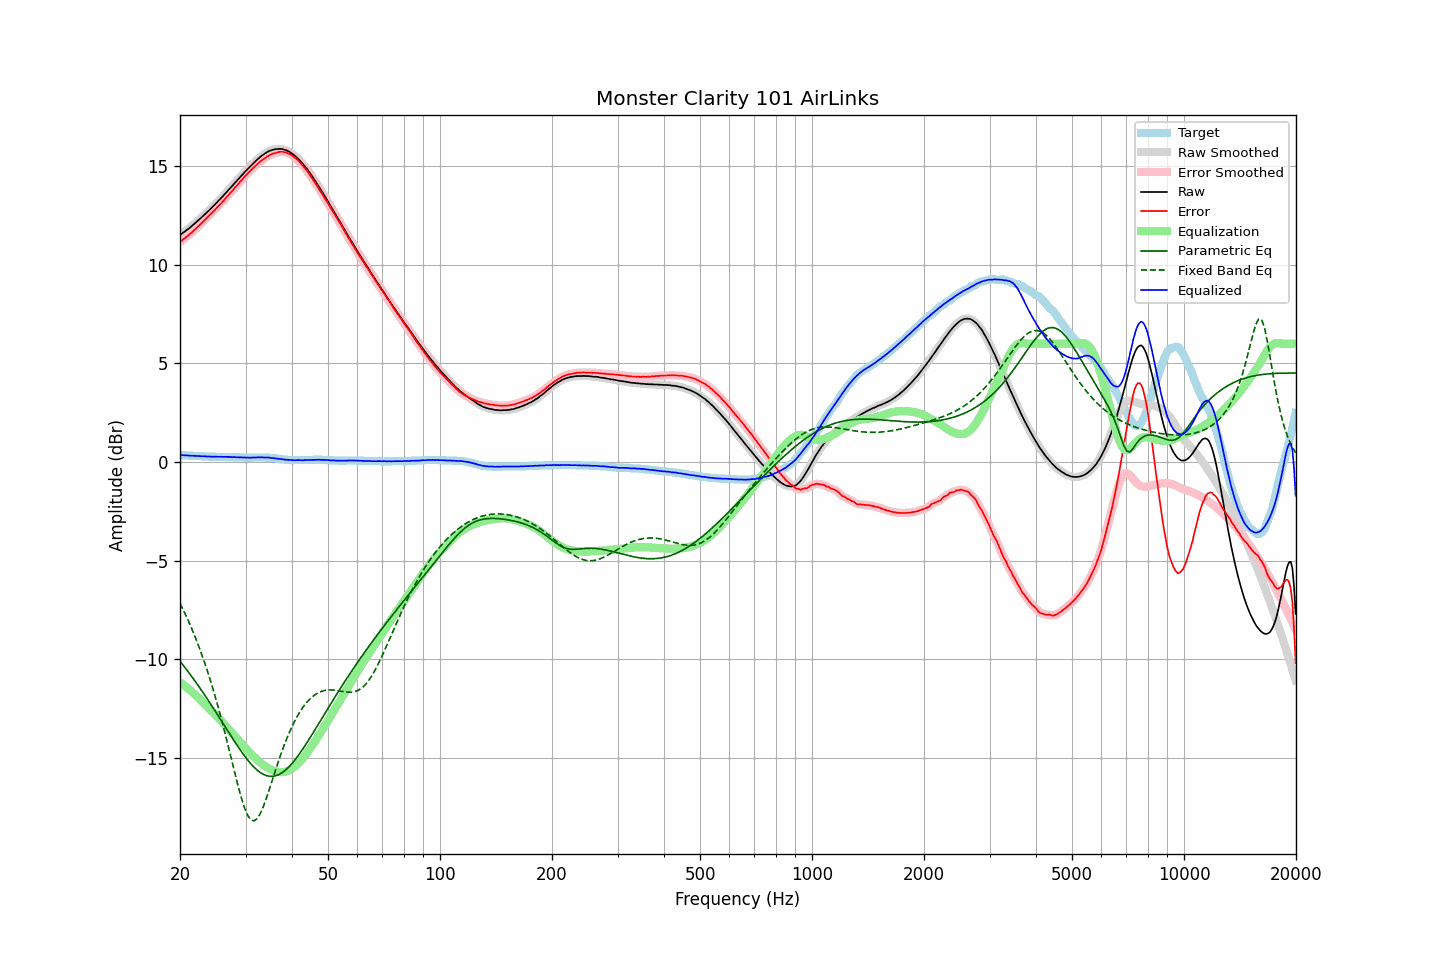

The file beside this chart, header and first rows:
frequency, raw, error, smoothed, error_smoothed, equalization, parametric_eq, fixed_band_eq, equalized_raw, equalized_smoothed, target
20.00, 11.52, 11.16, 11.52, 11.16, -11.16, -10.10, -7.16, 0.36, 0.36, 0.35
20.20, 11.57, 11.21, 11.57, 11.22, -11.22, -10.20, -7.32, 0.35, 0.35, 0.35
20.40, 11.63, 11.29, 11.63, 11.28, -11.28, -10.31, -7.49, 0.35, 0.35, 0.34
20.61, 11.69, 11.34, 11.69, 11.35, -11.35, -10.41, -7.66, 0.34, 0.34, 0.34
20.81, 11.75, 11.42, 11.75, 11.41, -11.41, -10.52, -7.83, 0.34, 0.34, 0.33
21.02, 11.81, 11.47, 11.81, 11.48, -11.48, -10.62, -8.02, 0.33, 0.33, 0.33
21.23, 11.87, 11.55, 11.87, 11.55, -11.55, -10.73, -8.20, 0.32, 0.32, 0.32
21.44, 11.94, 11.62, 11.94, 11.62, -11.62, -10.84, -8.39, 0.32, 0.32, 0.32
21.66, 12.01, 11.69, 12.01, 11.69, -11.69, -10.95, -8.58, 0.32, 0.32, 0.31
21.87, 12.08, 11.77, 12.08, 11.77, -11.77, -11.07, -8.78, 0.31, 0.31, 0.31
22.09, 12.15, 11.85, 12.15, 11.84, -11.84, -11.18, -8.99, 0.31, 0.31, 0.30
22.31, 12.22, 11.92, 12.22, 11.92, -11.92, -11.29, -9.20, 0.30, 0.30, 0.30
22.54, 12.30, 11.99, 12.29, 11.99, -12.00, -11.41, -9.41, 0.30, 0.30, 0.30
22.76, 12.37, 12.08, 12.37, 12.08, -12.08, -11.53, -9.64, 0.29, 0.30, 0.29
22.99, 12.45, 12.15, 12.45, 12.16, -12.16, -11.65, -9.86, 0.29, 0.29, 0.29
23.22, 12.53, 12.24, 12.52, 12.24, -12.24, -11.77, -10.10, 0.29, 0.29, 0.28
23.45, 12.60, 12.32, 12.60, 12.32, -12.32, -11.89, -10.34, 0.28, 0.28, 0.28
23.69, 12.68, 12.39, 12.68, 12.40, -12.40, -12.01, -10.59, 0.28, 0.28, 0.28
23.92, 12.76, 12.49, 12.76, 12.48, -12.48, -12.13, -10.84, 0.28, 0.28, 0.27
24.16, 12.84, 12.57, 12.84, 12.56, -12.56, -12.26, -11.10, 0.28, 0.27, 0.27
24.40, 12.91, 12.64, 12.92, 12.64, -12.64, -12.38, -11.36, 0.27, 0.27, 0.27
24.65, 13.00, 12.72, 13.00, 12.72, -12.73, -12.51, -11.64, 0.27, 0.27, 0.27
24.89, 13.08, 12.82, 13.08, 12.81, -12.81, -12.64, -11.92, 0.27, 0.27, 0.26
25.14, 13.16, 12.90, 13.16, 12.90, -12.90, -12.77, -12.21, 0.26, 0.27, 0.26
25.39, 13.25, 12.99, 13.25, 12.98, -12.98, -12.89, -12.50, 0.27, 0.26, 0.26
25.65, 13.33, 13.06, 13.33, 13.07, -13.07, -13.02, -12.81, 0.26, 0.26, 0.26
25.91, 13.42, 13.15, 13.42, 13.15, -13.16, -13.15, -13.11, 0.26, 0.26, 0.26
26.16, 13.51, 13.25, 13.51, 13.24, -13.25, -13.28, -13.43, 0.26, 0.26, 0.26
26.43, 13.60, 13.33, 13.60, 13.34, -13.34, -13.41, -13.75, 0.26, 0.26, 0.26
26.69, 13.69, 13.43, 13.69, 13.43, -13.43, -13.54, -14.08, 0.26, 0.26, 0.25
26.96, 13.77, 13.51, 13.77, 13.52, -13.52, -13.67, -14.40, 0.25, 0.26, 0.25
27.23, 13.87, 13.61, 13.86, 13.61, -13.61, -13.80, -14.74, 0.26, 0.25, 0.25
27.50, 13.95, 13.69, 13.95, 13.70, -13.70, -13.92, -15.07, 0.25, 0.25, 0.25
27.77, 14.04, 13.79, 14.04, 13.79, -13.79, -14.05, -15.41, 0.25, 0.25, 0.25
28.05, 14.14, 13.90, 14.13, 13.88, -13.89, -14.18, -15.74, 0.25, 0.25, 0.24
28.33, 14.22, 13.98, 14.22, 13.98, -13.98, -14.30, -16.06, 0.24, 0.24, 0.24
28.62, 14.32, 14.07, 14.31, 14.08, -14.07, -14.42, -16.39, 0.24, 0.24, 0.24
28.90, 14.40, 14.17, 14.40, 14.16, -14.17, -14.54, -16.69, 0.23, 0.23, 0.23
29.19, 14.50, 14.27, 14.49, 14.26, -14.26, -14.66, -16.98, 0.24, 0.23, 0.23
29.48, 14.58, 14.35, 14.58, 14.35, -14.35, -14.77, -17.25, 0.23, 0.23, 0.23
29.78, 14.68, 14.45, 14.67, 14.45, -14.44, -14.89, -17.50, 0.23, 0.23, 0.22
30.08, 14.76, 14.53, 14.76, 14.54, -14.53, -14.99, -17.70, 0.22, 0.23, 0.22
30.38, 14.85, 14.62, 14.84, 14.62, -14.62, -15.10, -17.89, 0.23, 0.22, 0.22
30.68, 14.93, 14.70, 14.93, 14.70, -14.71, -15.20, -18.02, 0.22, 0.22, 0.22
30.99, 15.01, 14.78, 15.01, 14.79, -14.79, -15.29, -18.13, 0.22, 0.22, 0.22
31.30, 15.10, 14.87, 15.09, 14.87, -14.87, -15.38, -18.17, 0.23, 0.23, 0.22
31.61, 15.18, 14.94, 15.17, 14.94, -14.95, -15.47, -18.19, 0.23, 0.23, 0.23
31.93, 15.25, 15.01, 15.25, 15.02, -15.02, -15.55, -18.14, 0.23, 0.23, 0.23
32.24, 15.33, 15.10, 15.33, 15.09, -15.09, -15.62, -18.08, 0.23, 0.23, 0.23
32.57, 15.40, 15.16, 15.40, 15.17, -15.17, -15.68, -17.95, 0.23, 0.23, 0.23
32.89, 15.47, 15.24, 15.47, 15.24, -15.23, -15.75, -17.81, 0.24, 0.24, 0.23
33.22, 15.54, 15.31, 15.53, 15.30, -15.30, -15.80, -17.63, 0.24, 0.23, 0.23
33.55, 15.59, 15.36, 15.59, 15.36, -15.36, -15.84, -17.44, 0.23, 0.23, 0.23
33.89, 15.65, 15.41, 15.65, 15.42, -15.42, -15.88, -17.21, 0.23, 0.23, 0.23
34.23, 15.70, 15.47, 15.70, 15.47, -15.47, -15.91, -16.98, 0.23, 0.23, 0.22
34.57, 15.75, 15.52, 15.74, 15.52, -15.52, -15.92, -16.74, 0.23, 0.22, 0.22
34.92, 15.78, 15.56, 15.78, 15.57, -15.56, -15.94, -16.49, 0.21, 0.22, 0.21
35.27, 15.81, 15.60, 15.81, 15.61, -15.60, -15.94, -16.23, 0.20, 0.21, 0.20
35.62, 15.84, 15.64, 15.83, 15.64, -15.64, -15.93, -15.98, 0.20, 0.20, 0.19
35.97, 15.85, 15.66, 15.85, 15.66, -15.67, -15.92, -15.73, 0.18, 0.18, 0.19
... 635 more rows
